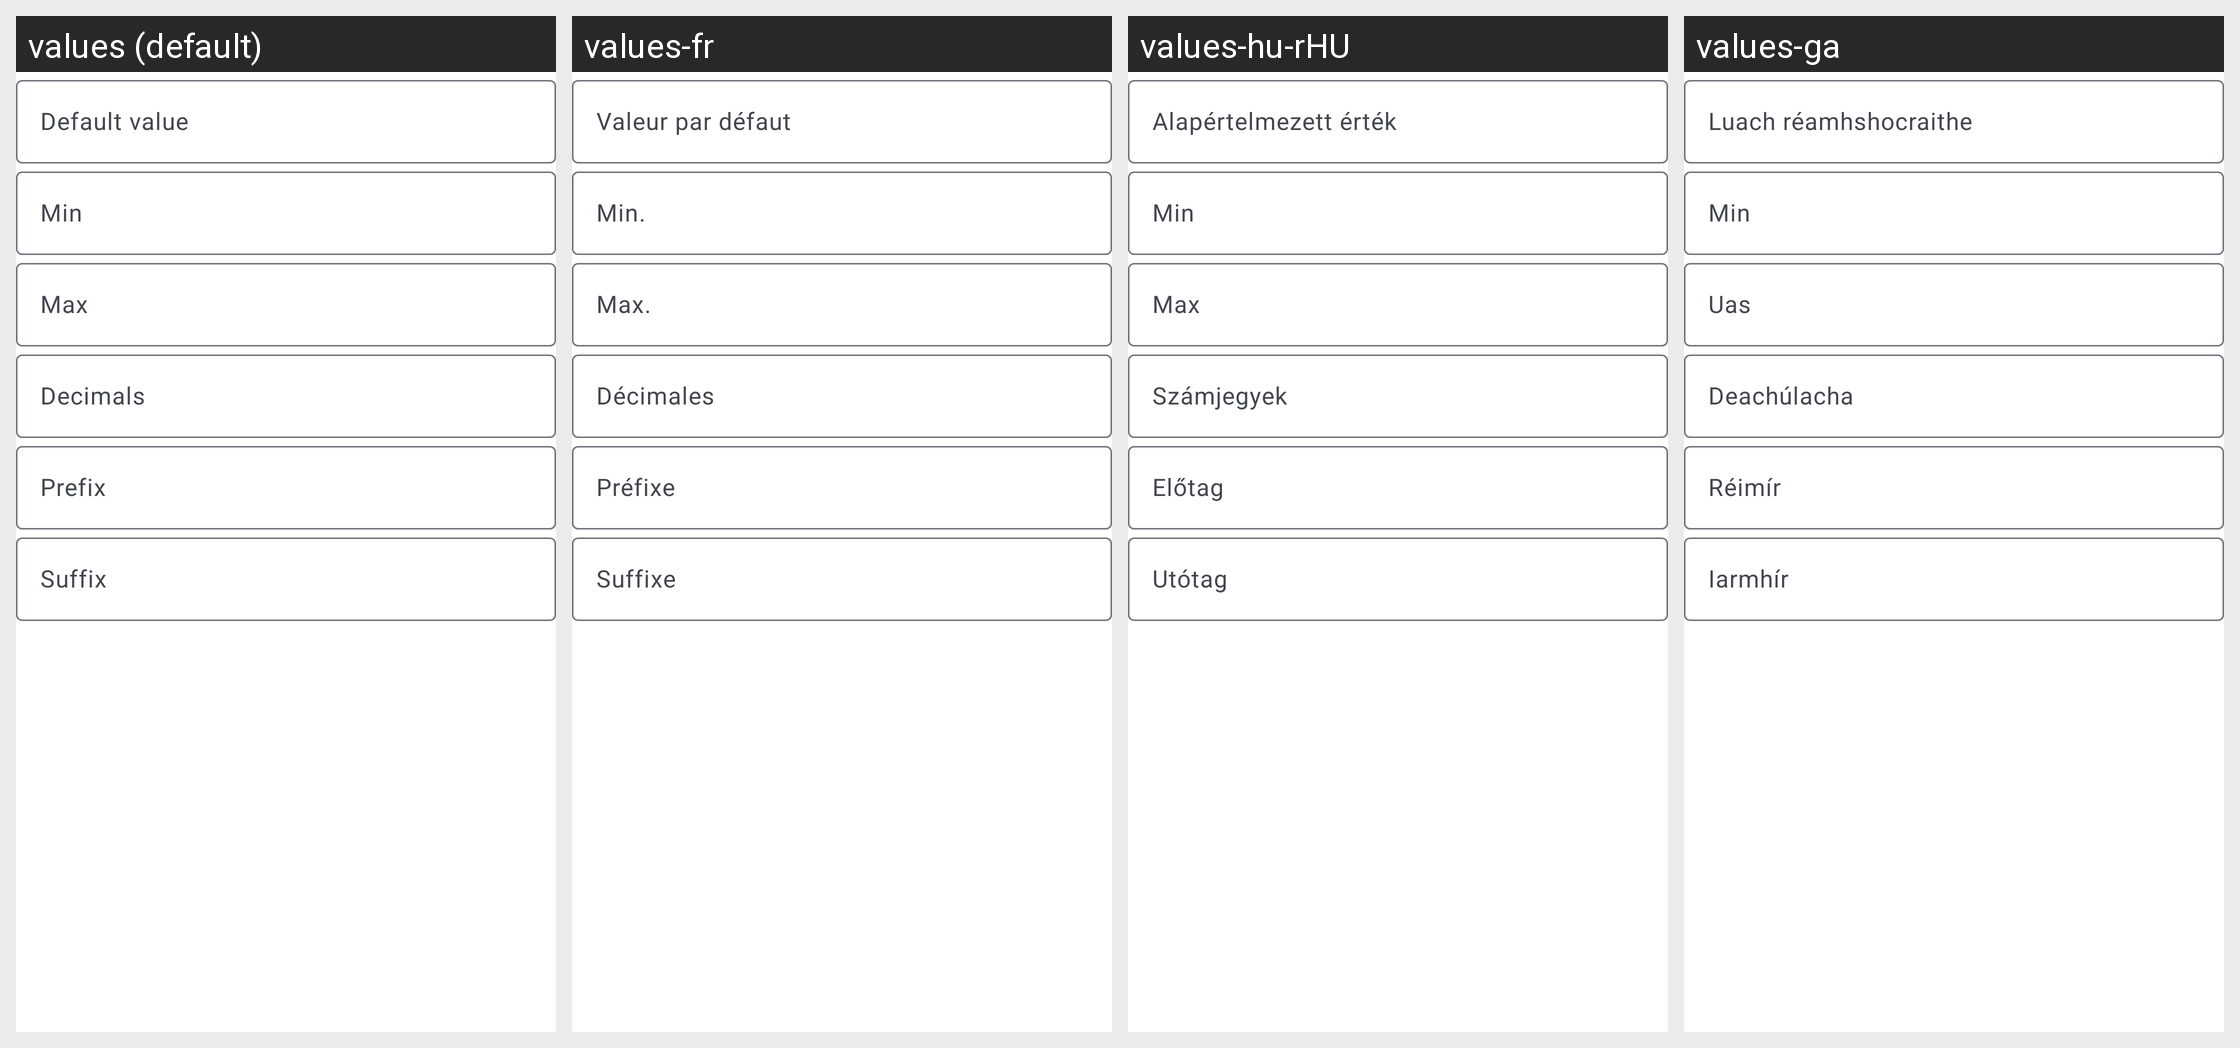

The same Android screen rendered under several of its app's locales, left to right. List the strings drawn on it with the default value and each locale's translation.
Android screen res/layout/manage_number.xml rendered under 4 locales, left to right: values (default), values-fr, values-hu-rHU, values-ga. Device: Nexus 5 (rendered at 1080×1920; each locale shown at half size, 540×960, under a caption strip naming it); theme AppTheme.
Other locales in the repository, not shown: values-ar, values-ast, values-bg-rBG, values-ca, values-cs-rCZ, values-da, values-de, values-el, values-es, values-es-rEC, values-es-rMX, values-et-rEE, values-eu, values-fa, values-fi-rFI, values-gl, values-he, values-hr, values-id, values-is, values-it, values-ja-rJP, values-ko, values-lo, values-lt-rLT, values-nb-rNO, values-nl, values-pl, values-pt-rBR, values-pt-rPT, values-ro, values-ru, values-sc, values-sk-rSK, values-sl, values-sr, values-sv, values-sw, values-tr, values-ug, values-uk, values-uz, values-vi, values-zh-rCN, values-zh-rHK, values-zh-rTW.
Strings drawn on this screen, with the default value and each locale's value (text and hints the layout hard-codes, and strings that could not be matched under every locale, appear in the picture but are not listed):

simple_default_value
  values: Default value
  values-fr: Valeur par défaut
  values-hu-rHU: Alapértelmezett érték
  values-ga: Luach réamhshocraithe

simple_min_value
  values: Min
  values-fr: Min.
  values-hu-rHU: Min
  values-ga: Min

simple_max_value
  values: Max
  values-fr: Max.
  values-hu-rHU: Max
  values-ga: Uas

simple_decimals
  values: Decimals
  values-fr: Décimales
  values-hu-rHU: Számjegyek
  values-ga: Deachúlacha

simple_prefix
  values: Prefix
  values-fr: Préfixe
  values-hu-rHU: Előtag
  values-ga: Réimír

simple_suffix
  values: Suffix
  values-fr: Suffixe
  values-hu-rHU: Utótag
  values-ga: Iarmhír
